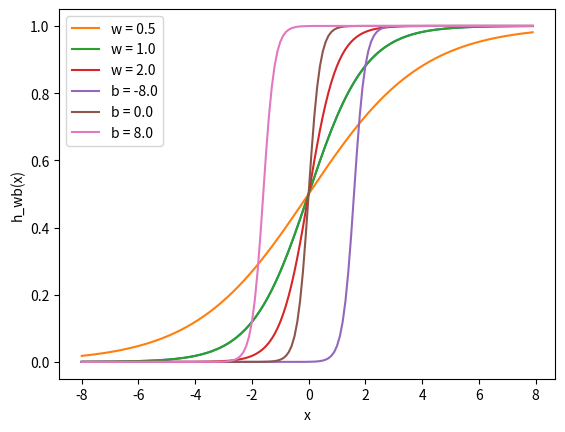

The matplotlib source for this figure:
import matplotlib.pylab as plt
import numpy as np

#The Artificial Neuron
x = np.arange(-8, 8, 0.1)
f = 1 / (1 + np.exp(-x))
plt.plot(x, f)
plt.xlabel('x')
plt.ylabel('f(x)')
plt.show()

#The bias
w1 = 0.5
w2 = 1.0
w3 = 2.0
l1 = 'w = 0.5'
l2 = 'w = 1.0'
l3 = 'w = 2.0'
for w, l in [(w1, l1), (w2, l2), (w3, l3)]:
    f = 1 / (1 + np.exp(-x*w))
    plt.plot(x, f, label=l)
plt.xlabel('x')
plt.ylabel('h_w(x)')
plt.legend(loc=2)
plt.show()

#Adding in effect of bias
w = 5.0
b1 = -8.0
b2 = 0.0
b3 = 8.0
l1 = 'b = -8.0'
l2 = 'b = 0.0'
l3 = 'b = 8.0'
for b, l in [(b1, l1), (b2, l2), (b3, l3)]:
    f = 1 / (1 + np.exp(-(x*w+b)))
    plt.plot(x, f, label=l)
plt.xlabel('x')
plt.ylabel('h_wb(x)')
plt.legend(loc=2)
plt.show()
